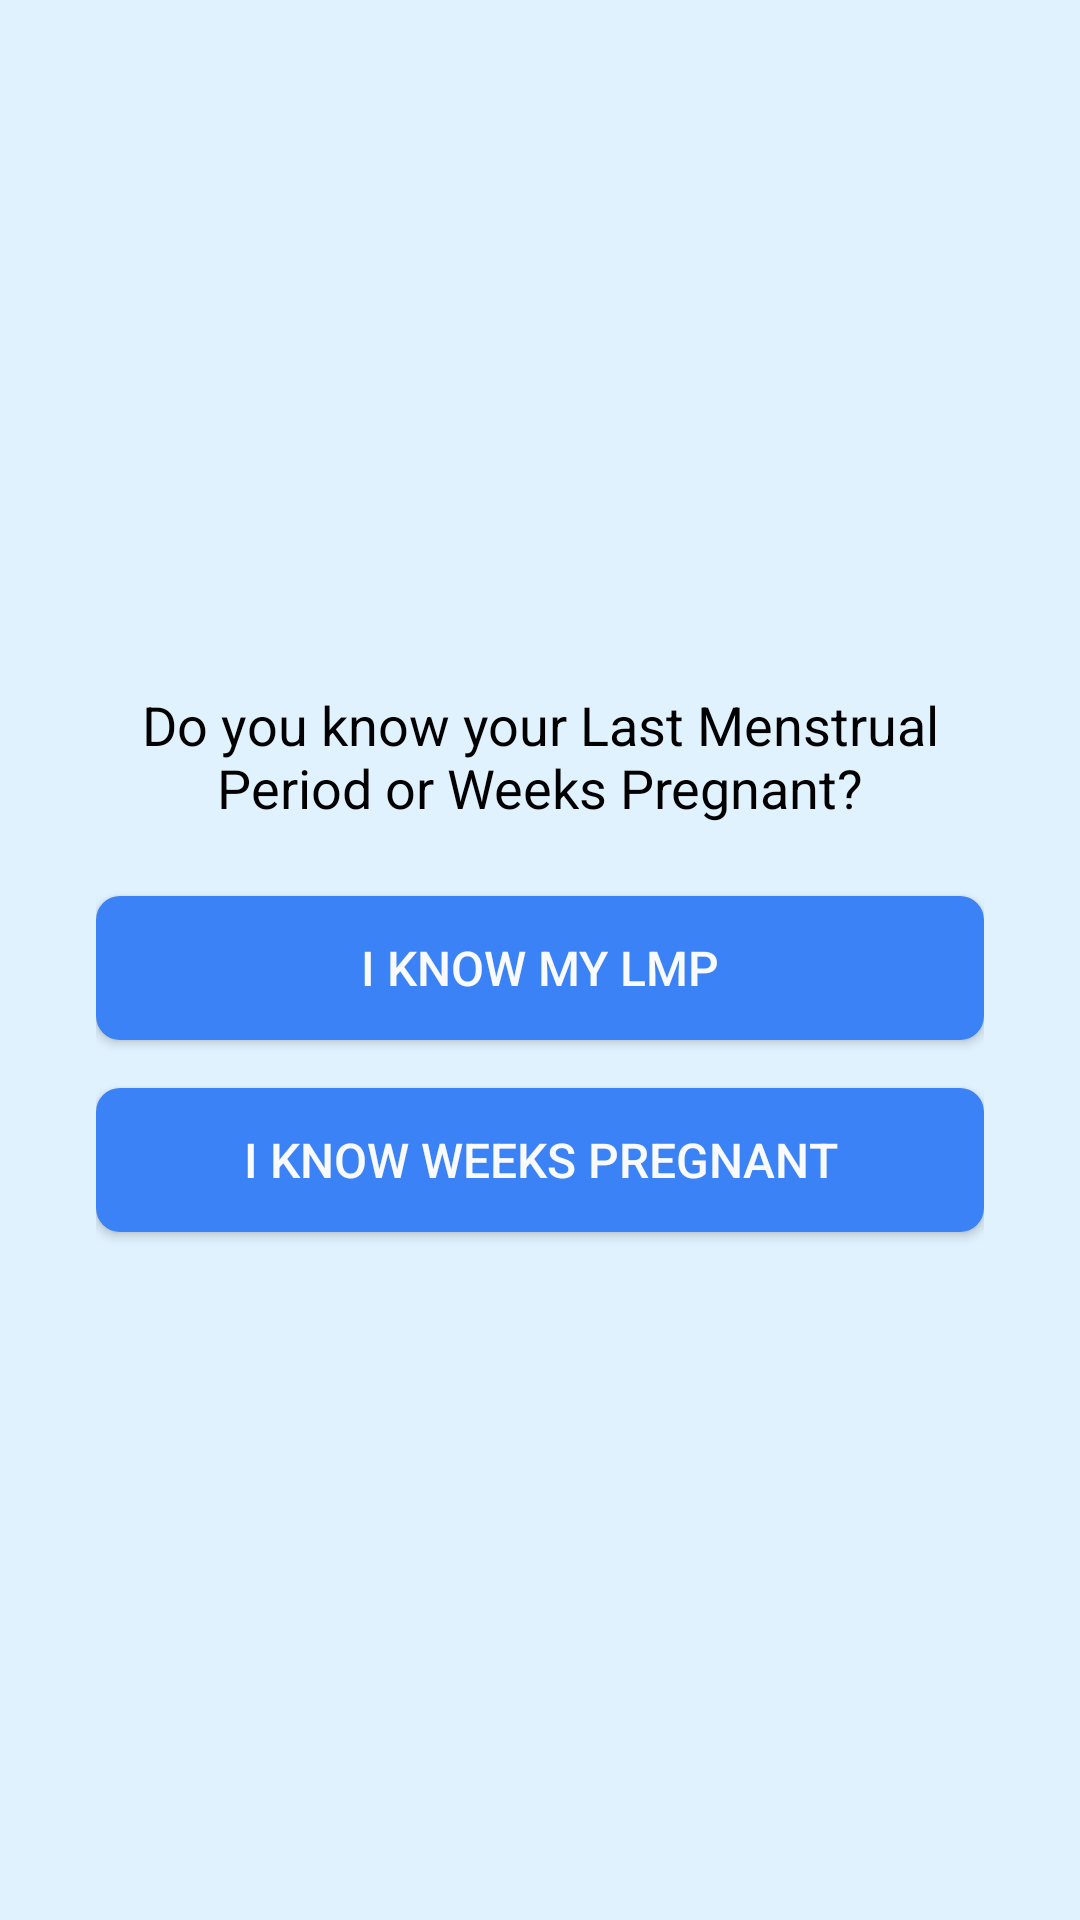

The Android layout XML behind this screen, and the referenced resources:
<!-- AndroidManifest.xml: application theme Theme.MeroSathi -->
<!-- res/layout/activity_choose_pregnancy_input.xml -->
<?xml version="1.0" encoding="utf-8"?>
<LinearLayout xmlns:android="http://schemas.android.com/apk/res/android"
    android:orientation="vertical"
    android:gravity="center"
    android:padding="32dp"
    android:background="@color/light_blue"
    android:layout_width="match_parent"
    android:layout_height="match_parent">

    <TextView
        android:text="Do you know your Last Menstrual Period or Weeks Pregnant?"
        android:textSize="18sp"
        android:gravity="center"
        android:textColor="@color/text_gray"
        android:layout_width="wrap_content"
        android:layout_height="wrap_content"/>

    <androidx.appcompat.widget.AppCompatButton
        android:id="@+id/btnLMP"
        android:text="I know my LMP"
        android:layout_width="match_parent"
        android:layout_height="wrap_content"
        android:background="@drawable/button_shape"
        android:textColor="@color/off_white"
        android:textSize="16sp"
        android:layout_marginTop="24dp"/>

    <androidx.appcompat.widget.AppCompatButton
        android:id="@+id/btnWeeks"
        android:text="I know weeks pregnant"
        android:background="@drawable/button_shape"
        android:layout_width="match_parent"
        android:textColor="@color/off_white"
        android:textSize="16sp"
        android:layout_height="wrap_content"
        android:layout_marginTop="16dp"/>

</LinearLayout>
<!-- resources referenced by this layout -->
<resources>
  <color name="light_blue">#FFE0F2FE</color>
  <color name="off_white">#FFF9FAFB</color>
  <color name="text_gray">#FF010101</color>
  <!-- drawable button_shape (drawable) -->
  <?xml version="1.0" encoding="utf-8"?>
  <selector xmlns:android="http://schemas.android.com/apk/res/android">
      
      <item android:state_pressed="true">
          <shape android:shape="rectangle">
              <solid android:color="@color/dark_blue"/>
              <corners android:radius="8dp" />
          </shape>
      </item>
  
      
      <item android:state_enabled="false">
          <shape android:shape="rectangle">
              <solid android:color="@color/border_gray"/>
              <corners android:radius="8dp" />
          </shape>
      </item>
  
      
      <item>
          <shape android:shape="rectangle">
              <solid android:color="@color/primary_blue"/>
              <corners android:radius="8dp" />
          </shape>
      </item>
  </selector>
  <style name="Theme.MeroSathi" parent="Base.Theme.MeroSathi" />
  <color name="dark_blue">#FF1E3A8A</color>
  <color name="border_gray">#FFD1D5DB</color>
  <color name="primary_blue">#FF3B82F6</color>
  <style name="Base.Theme.MeroSathi" parent="Theme.Material3.DayNight.NoActionBar">
          
          
          <item name="android:statusBarColor">@color/status_bar_color</item>
      </style>
  <color name="status_bar_color">#FF3B82F6</color>
</resources>
